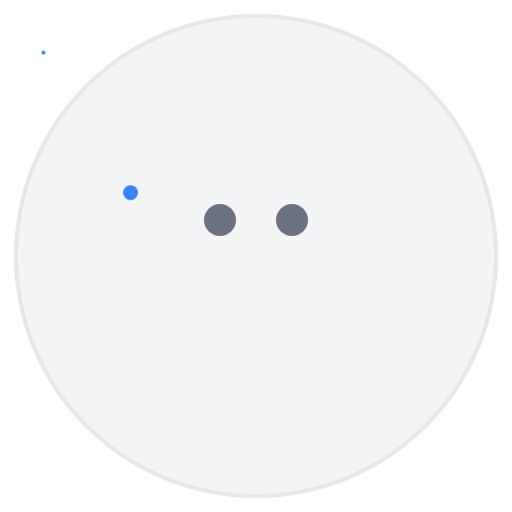
t = 0.00 s
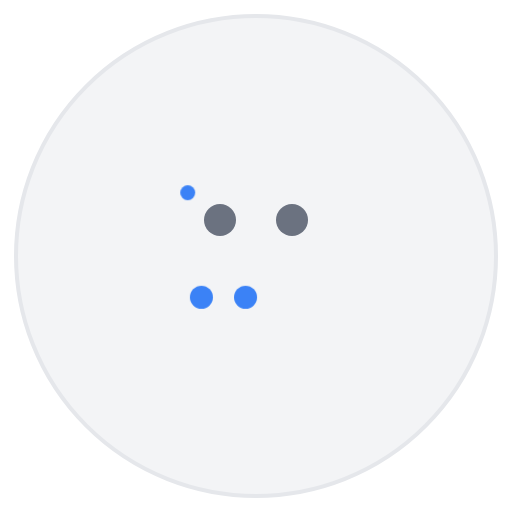
t = 0.32 s
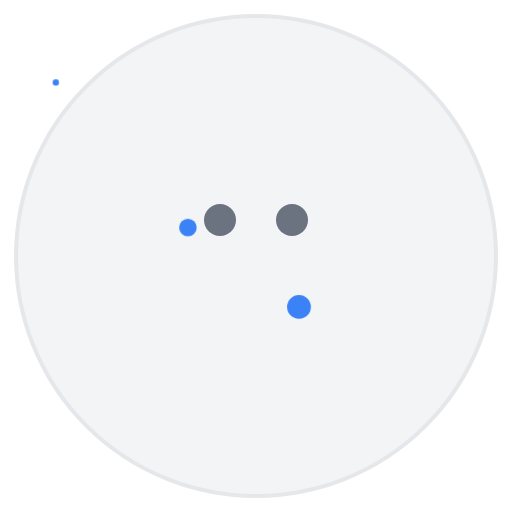
t = 0.60 s
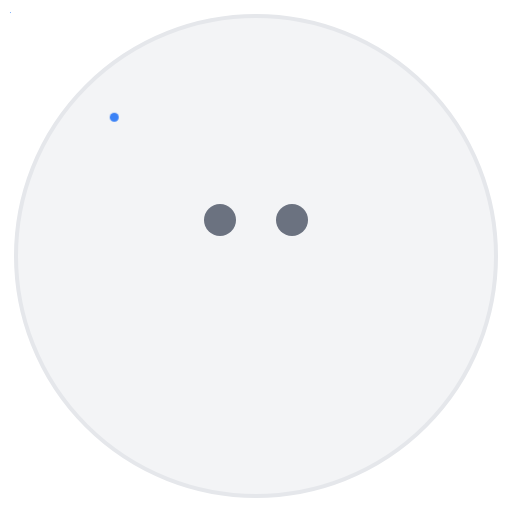
t = 0.88 s
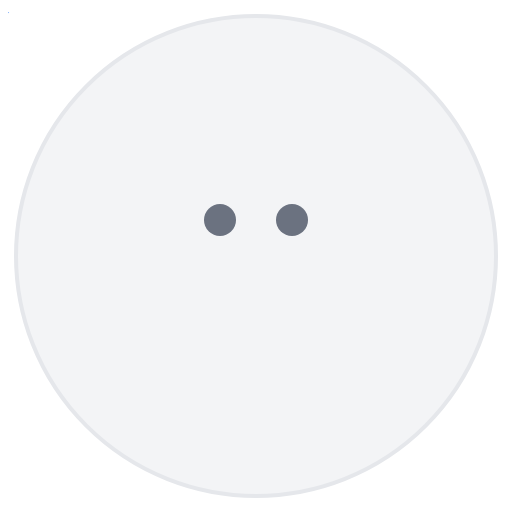
t = 1.16 s
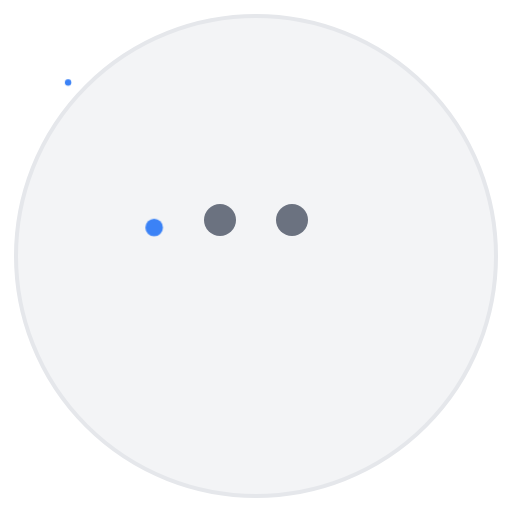
t = 1.44 s

The animated SVG that drew these frames (rendered in a browser with its animation timeline set to each time). Animation: 1 CSS @keyframes rule; one cycle of 1.72 s, repeats indefinitely.

<svg width="256" height="256" xmlns="http://www.w3.org/2000/svg" viewBox="0 0 256 256">
  <defs>
    <style>
      .loading-bg { fill: #f3f4f6; stroke: #e5e7eb; stroke-width: 2; }
      .loading-face { fill: #6b7280; }
      .loading-dots { fill: #3b82f6; }
      .dot1 { animation: bounce 1.4s infinite ease-in-out both; animation-delay: -0.32s; }
      .dot2 { animation: bounce 1.4s infinite ease-in-out both; animation-delay: -0.16s; }
      .dot3 { animation: bounce 1.4s infinite ease-in-out both; }
      
      @keyframes bounce {
        0%, 80%, 100% { transform: scale(0); }
        40% { transform: scale(1); }
      }
    </style>
  </defs>
  
  <!-- Head circle -->
  <circle cx="128" cy="128" r="120" class="loading-bg"/>
  
  <!-- Face -->
  <circle cx="110" cy="110" r="8" class="loading-face"/>
  <circle cx="146" cy="110" r="8" class="loading-face"/>
  
  <!-- Thinking dots -->
  <circle cx="105" cy="155" r="6" class="loading-dots dot1"/>
  <circle cx="128" cy="155" r="6" class="loading-dots dot2"/>
  <circle cx="151" cy="155" r="6" class="loading-dots dot3"/>
</svg>
